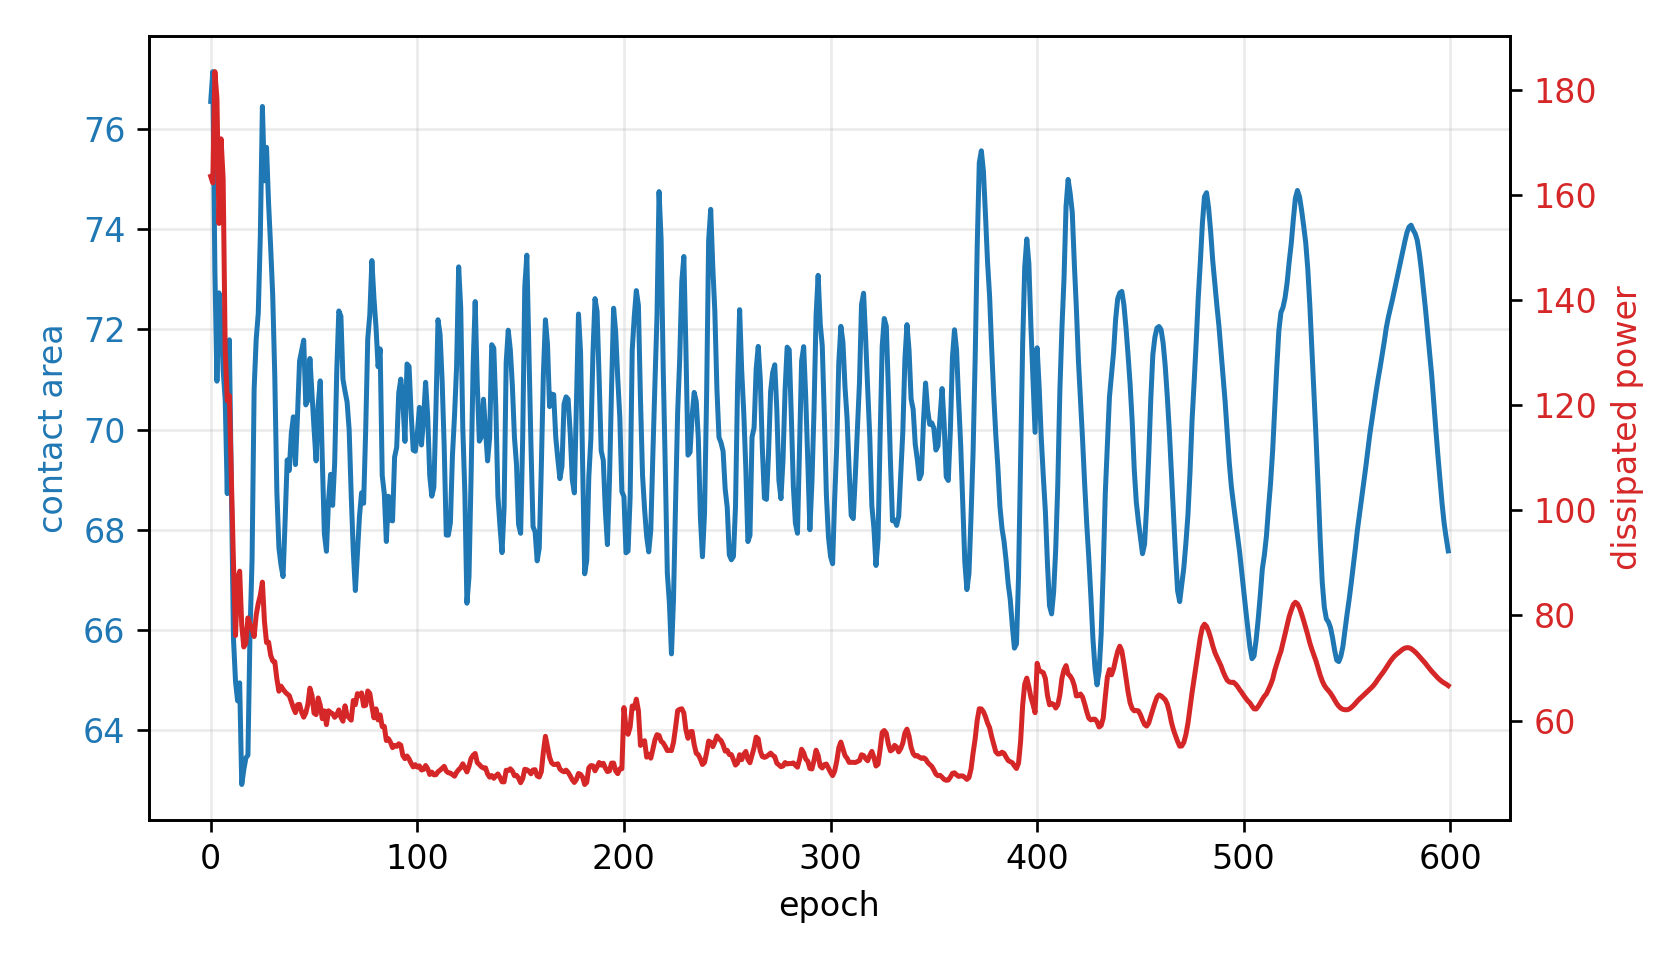

The table this chart was drawn from, first rows:
epoch, fluid_loss, contact, constraint, net_loss
0, 163.5, 76.55, -0.09354, 163.5
1, 162.3, 77.14, -0.102, 1.046
2, 183.4, 73.2, -0.0457, 1.155
3, 178.3, 70.96, -0.01378, 1.095
4, 154.6, 72.73, -0.03896, 0.9698
5, 170.6, 72.28, -0.03257, 1.069
6, 163, 71.19, -0.01694, 1.007
7, 130.5, 70.59, -0.008409, 0.8009
8, 120.8, 68.72, 0.01827, 0.7209
9, 121.8, 71.79, -0.02557, 0.785
10, 105.7, 68.86, 0.01622, 0.6467
11, 90.03, 65.82, 0.05966, 0.5183
12, 76.17, 64.97, 0.07187, 0.4497
13, 86.96, 64.58, 0.07737, 0.5583
14, 88.41, 64.94, 0.07223, 0.6087
15, 78.16, 62.92, 0.1012, 0.5953
16, 74, 63.21, 0.09702, 0.6273
17, 74.68, 63.44, 0.09366, 0.6907
18, 79.52, 63.5, 0.09285, 0.7878
19, 78.27, 65.93, 0.05817, 0.7447
20, 77.46, 67.4, 0.03713, 0.7085
21, 75.98, 70.8, -0.0115, 0.5713
22, 80.08, 71.8, -0.02577, 0.5785
23, 82.27, 72.32, -0.0331, 0.5944
24, 83.83, 73.87, -0.05523, 0.5783
25, 86.33, 76.45, -0.09211, 0.5744
26, 78.84, 74.96, -0.07092, 0.599
27, 74.84, 75.63, -0.08046, 0.6095
28, 74.9, 74.51, -0.06442, 0.6669
29, 72.43, 73.65, -0.05207, 0.6801
30, 71.34, 72.67, -0.03812, 0.6894
31, 71.2, 71.07, -0.01525, 0.6847
32, 67.93, 68.76, 0.01773, 0.6313
33, 65.58, 67.64, 0.03374, 0.6113
34, 66.55, 67.3, 0.03861, 0.6413
35, 65.96, 67.06, 0.04193, 0.6606
36, 65.43, 68.18, 0.02604, 0.6763
37, 65.05, 69.39, 0.008695, 0.6813
38, 64.74, 69.18, 0.01169, 0.6914
39, 63.61, 69.92, 0.001136, 0.6851
40, 62.44, 70.25, -0.003625, 0.6807
41, 61.51, 69.3, 0.009992, 0.689
42, 63.01, 70.29, -0.00413, 0.7089
43, 63.07, 71.37, -0.01954, 0.7132
44, 61.56, 71.57, -0.02246, 0.7096
45, 60.64, 71.78, -0.02547, 0.7151
46, 61.45, 70.49, -0.007015, 0.736
47, 63.05, 70.58, -0.008321, 0.7662
48, 66.16, 71.42, -0.02025, 0.8204
49, 64.8, 70.71, -0.01009, 0.8085
50, 61.42, 70.02, -0.0002295, 0.7679
51, 61.13, 69.37, 0.008949, 0.7672
52, 64.29, 70.49, -0.007006, 0.8269
53, 62.92, 70.97, -0.01387, 0.8228
54, 60.35, 69.39, 0.00868, 0.7793
55, 61.84, 67.92, 0.02976, 0.7979
56, 59.22, 67.57, 0.03472, 0.7828
57, 61.86, 68.57, 0.02038, 0.8362
58, 61.53, 69.11, 0.01278, 0.8398
59, 61.29, 68.49, 0.02164, 0.8529
... 540 more rows
